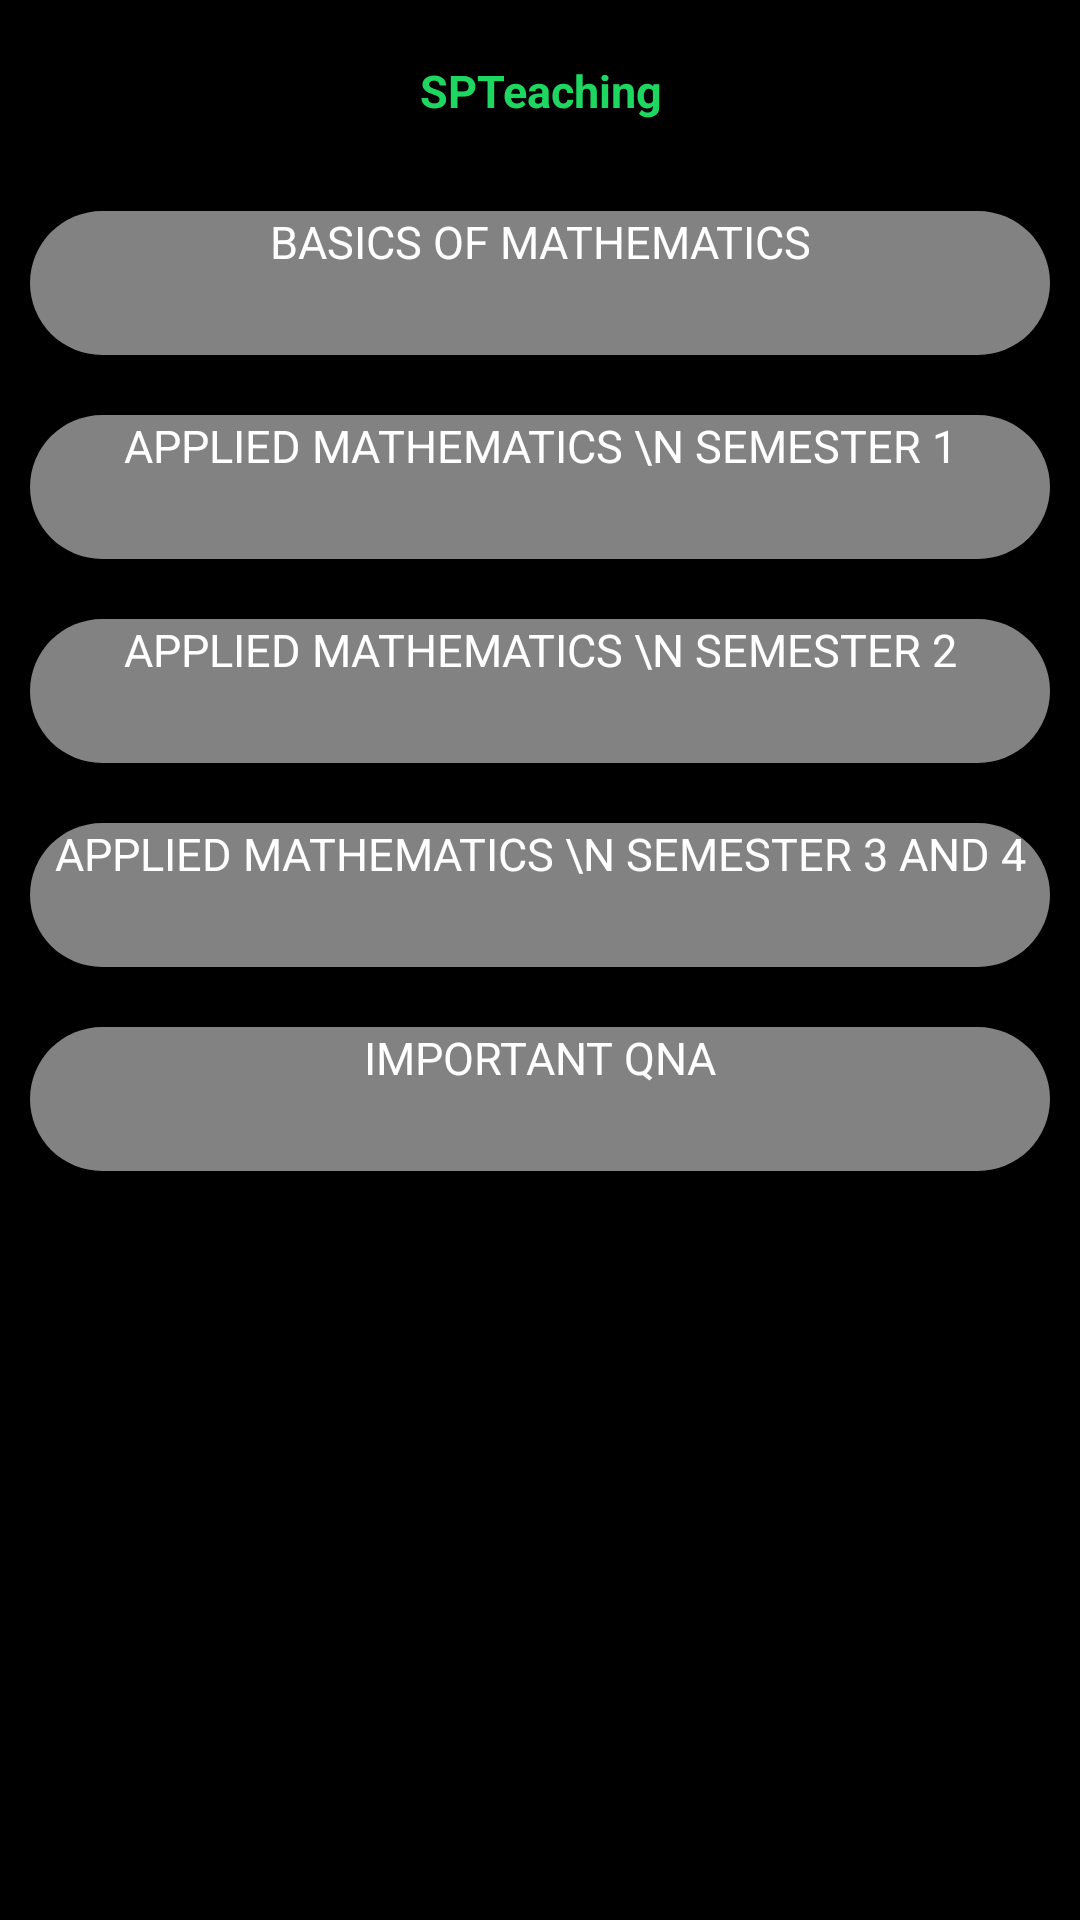

Layout XML and referenced resources for this Android screen:
<!-- AndroidManifest.xml: application theme Theme.SpTeachingFinal -->
<!-- res/layout/activity_main.xml -->
<?xml version="1.0" encoding="utf-8"?>
<androidx.constraintlayout.widget.ConstraintLayout xmlns:android="http://schemas.android.com/apk/res/android"
    xmlns:app="http://schemas.android.com/apk/res-auto"
    xmlns:tools="http://schemas.android.com/tools"
    android:layout_width="match_parent"
    android:layout_height="match_parent"
    android:background="#000000"
    android:layout_margin="5sp">

    <LinearLayout
    android:layout_width="match_parent"
    android:layout_height="match_parent"
    android:orientation="vertical"
    tools:layout_editor_absoluteX="176dp"
    tools:layout_editor_absoluteY="275dp">

    <TextView
        android:id="@+id/textView"
        android:layout_width="match_parent"
        android:layout_height="wrap_content"
        android:fontFamily="sans-serif"
        android:lineSpacingExtra="8sp"
        android:padding="10sp"
        android:text="SPTeaching"
        android:textColor="#1ED760"
        android:textSize="15sp"
        android:textStyle="bold"
        android:typeface="normal"
        android:textAlignment="center"
        android:layout_gravity="center_horizontal"
        android:layout_margin="10dp"

        />
        <Button
            android:id="@+id/basic"
            style="0"
            android:layout_width="match_parent"
            android:layout_height="wrap_content"
            android:background="@drawable/background"
            android:fontFamily="sans-serif"
            android:lineSpacingExtra="8sp"
            android:text="Basics of Mathematics"
            android:textColor="#FFFFFF"
            android:layout_margin="10dp"
            android:textAlignment="center"
            android:textSize="15sp"
            android:typeface="normal"
            android:gravity="center_horizontal" />
    <Button
        android:id="@+id/sem1"
        style="0"
        android:layout_width="match_parent"
        android:layout_height="wrap_content"
        android:background="@drawable/background"
        android:fontFamily="sans-serif"
        android:lineSpacingExtra="8sp"
        android:text="Applied Mathematics \n Semester 1"
        android:textColor="#FFFFFF"
        android:layout_margin="10dp"
        android:textAlignment="center"
        android:textSize="15sp"
        android:typeface="normal"
        android:gravity="center_horizontal" />
    <Button
        android:id="@+id/sem2"
        style="0"
        android:layout_width="match_parent"
        android:layout_height="wrap_content"
        android:background="@drawable/background"
        android:fontFamily="sans-serif"
        android:lineSpacingExtra="8sp"
        android:text="Applied Mathematics \n Semester 2"
        android:textColor="#FFFFFF"
        android:layout_margin="10dp"
        android:textAlignment="center"
        android:textSize="15sp"
        android:typeface="normal"
        android:gravity="center_horizontal" />
    <Button
        android:id="@+id/sem34"
        style="0"
        android:layout_width="match_parent"
        android:layout_height="wrap_content"
        android:background="@drawable/background"
        android:fontFamily="sans-serif"
        android:lineSpacingExtra="8sp"
        android:text="Applied Mathematics \n Semester 3 and 4"
        android:textColor="#FFFFFF"
        android:layout_margin="10dp"
        android:textAlignment="center"
        android:textSize="15sp"
        android:typeface="normal"
        android:gravity="center_horizontal" />

    <Button
        android:id="@+id/other"
        style="0"
        android:layout_width="match_parent"
        android:layout_height="wrap_content"
        android:layout_margin="10dp"
        android:background="@drawable/background"
        android:fontFamily="sans-serif"
        android:gravity="center_horizontal"
        android:lineSpacingExtra="8sp"
        android:text="Important QnA"
        android:textAlignment="center"
        android:textColor="#FFFFFF"
        android:textSize="15sp"
        android:typeface="normal" />
</LinearLayout>
</androidx.constraintlayout.widget.ConstraintLayout>
<!-- resources referenced by this layout -->
<resources>
  <!-- drawable background (drawable) -->
  <?xml version="1.0" encoding="utf-8"?>
  <layer-list xmlns:android="http://schemas.android.com/apk/res/android">
      <item>
          <shape android:shape="rectangle">
              <solid android:color="#828282"/>
              <corners android:radius="50dp"/>
          </shape>
      </item>
  
  </layer-list>
  <style name="Theme.SpTeachingFinal" parent="Theme.AppCompat.DayNight.DarkActionBar">
          
          
          <item name="android:statusBarColor" tools:targetApi="l">?attr/colorPrimaryVariant</item>
          
      </style>
</resources>
